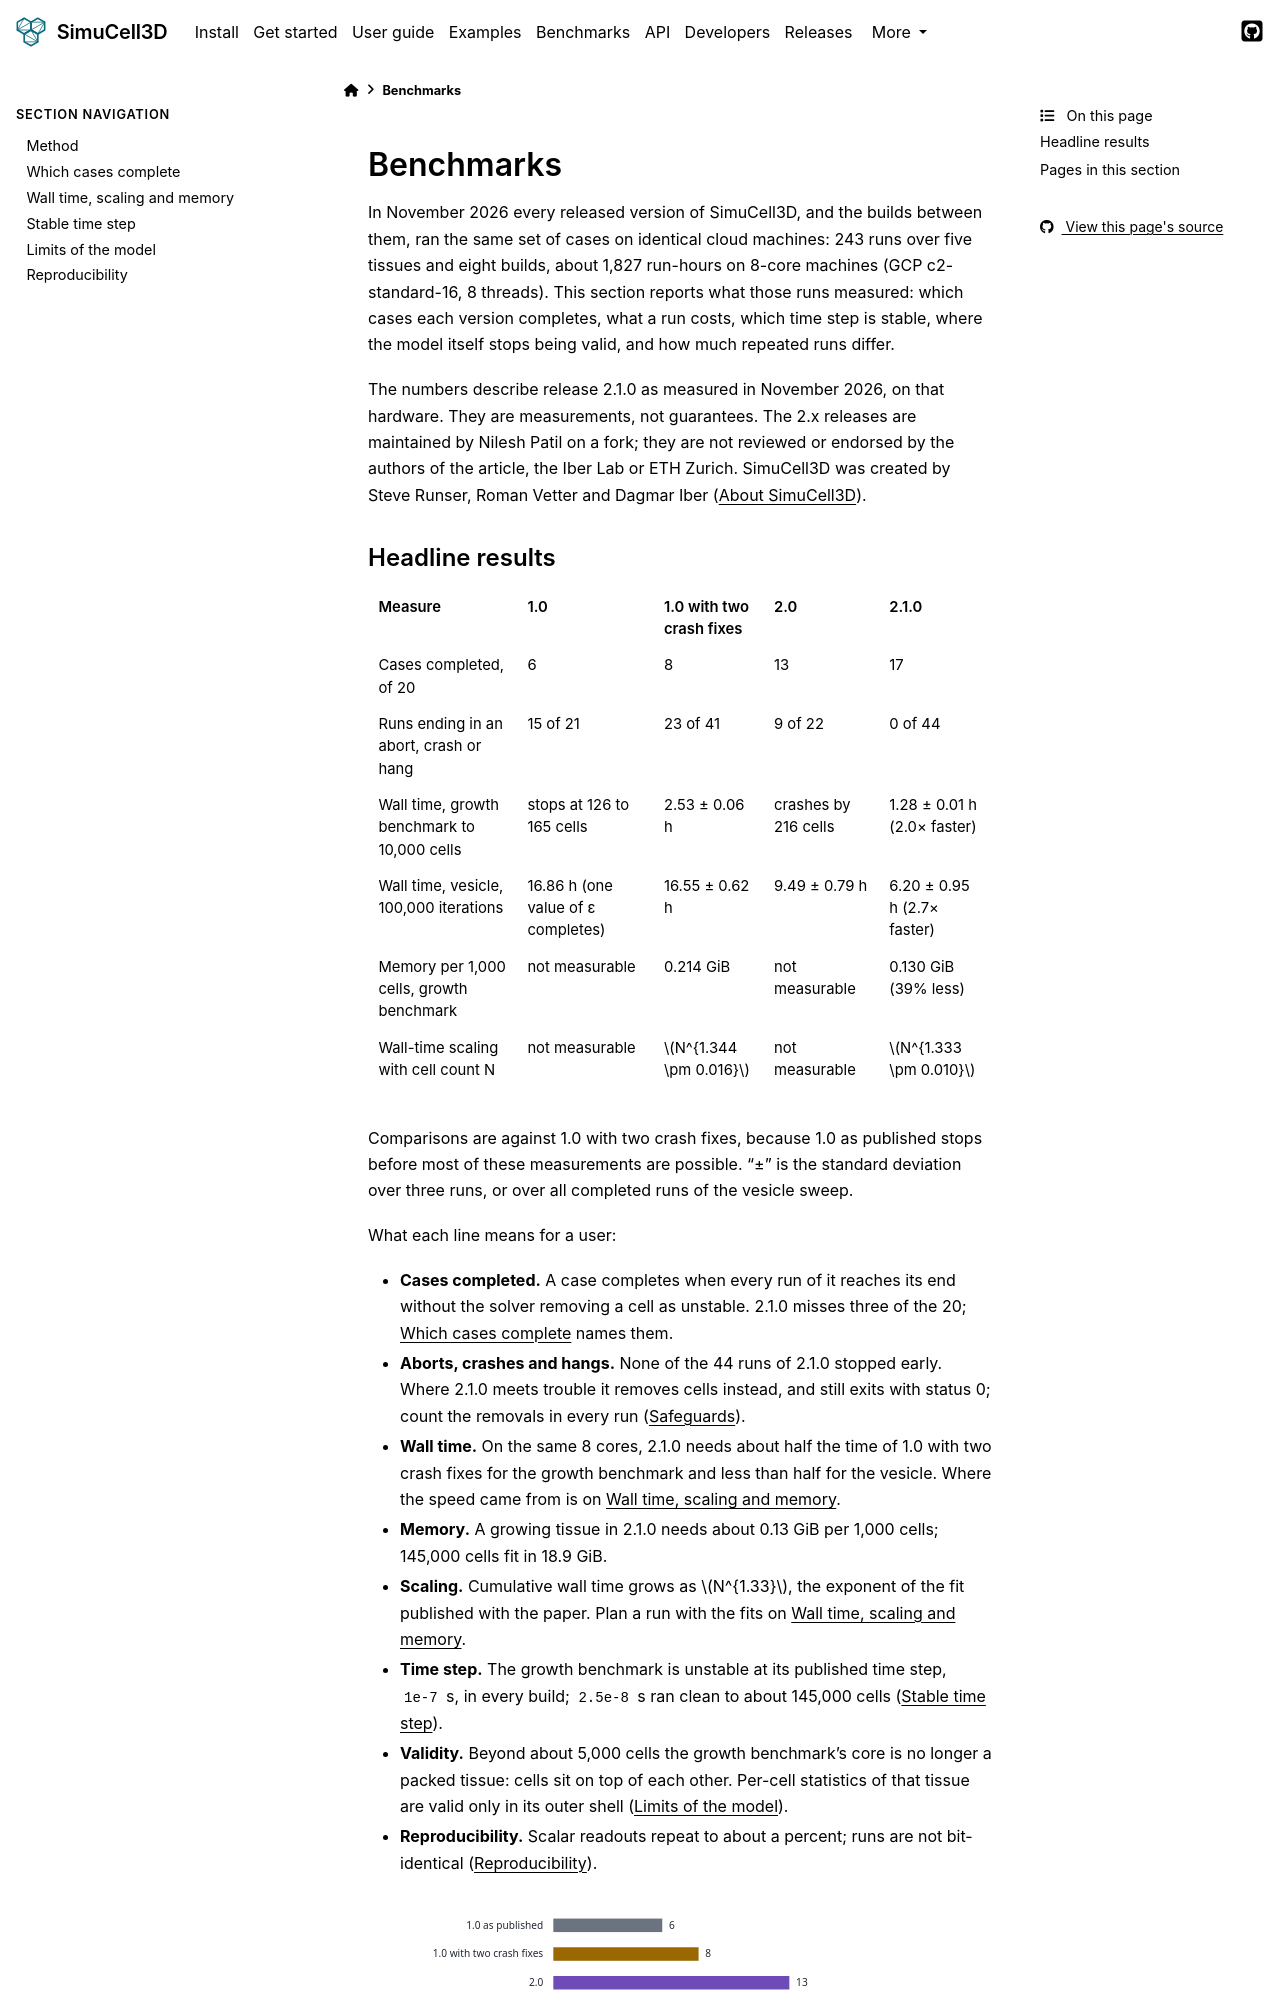

repository: nilesh-patil/simucell3d · page: 2.1/benchmarks/index.html · generator: sphinx

(benchmarks)=
# Benchmarks

In November 2026 every released version of SimuCell3D, and the builds between them, ran the same
set of cases on identical cloud machines: 243 runs over five tissues and eight builds, about 1,827
run-hours on 8-core machines (GCP c2-standard-16, 8 threads). This section reports what those runs
measured: which cases each version completes, what a run costs, which time step is stable, where
the model itself stops being valid, and how much repeated runs differ.

The numbers describe release 2.1.0 as measured in November 2026, on that hardware. They are
measurements, not guarantees. The 2.x releases are maintained by Nilesh Patil on a fork; they are
not reviewed or endorsed by the authors of the article, the Iber Lab or ETH Zurich. SimuCell3D was
created by Steve Runser, Roman Vetter and Dagmar Iber ({doc}`/about`).
